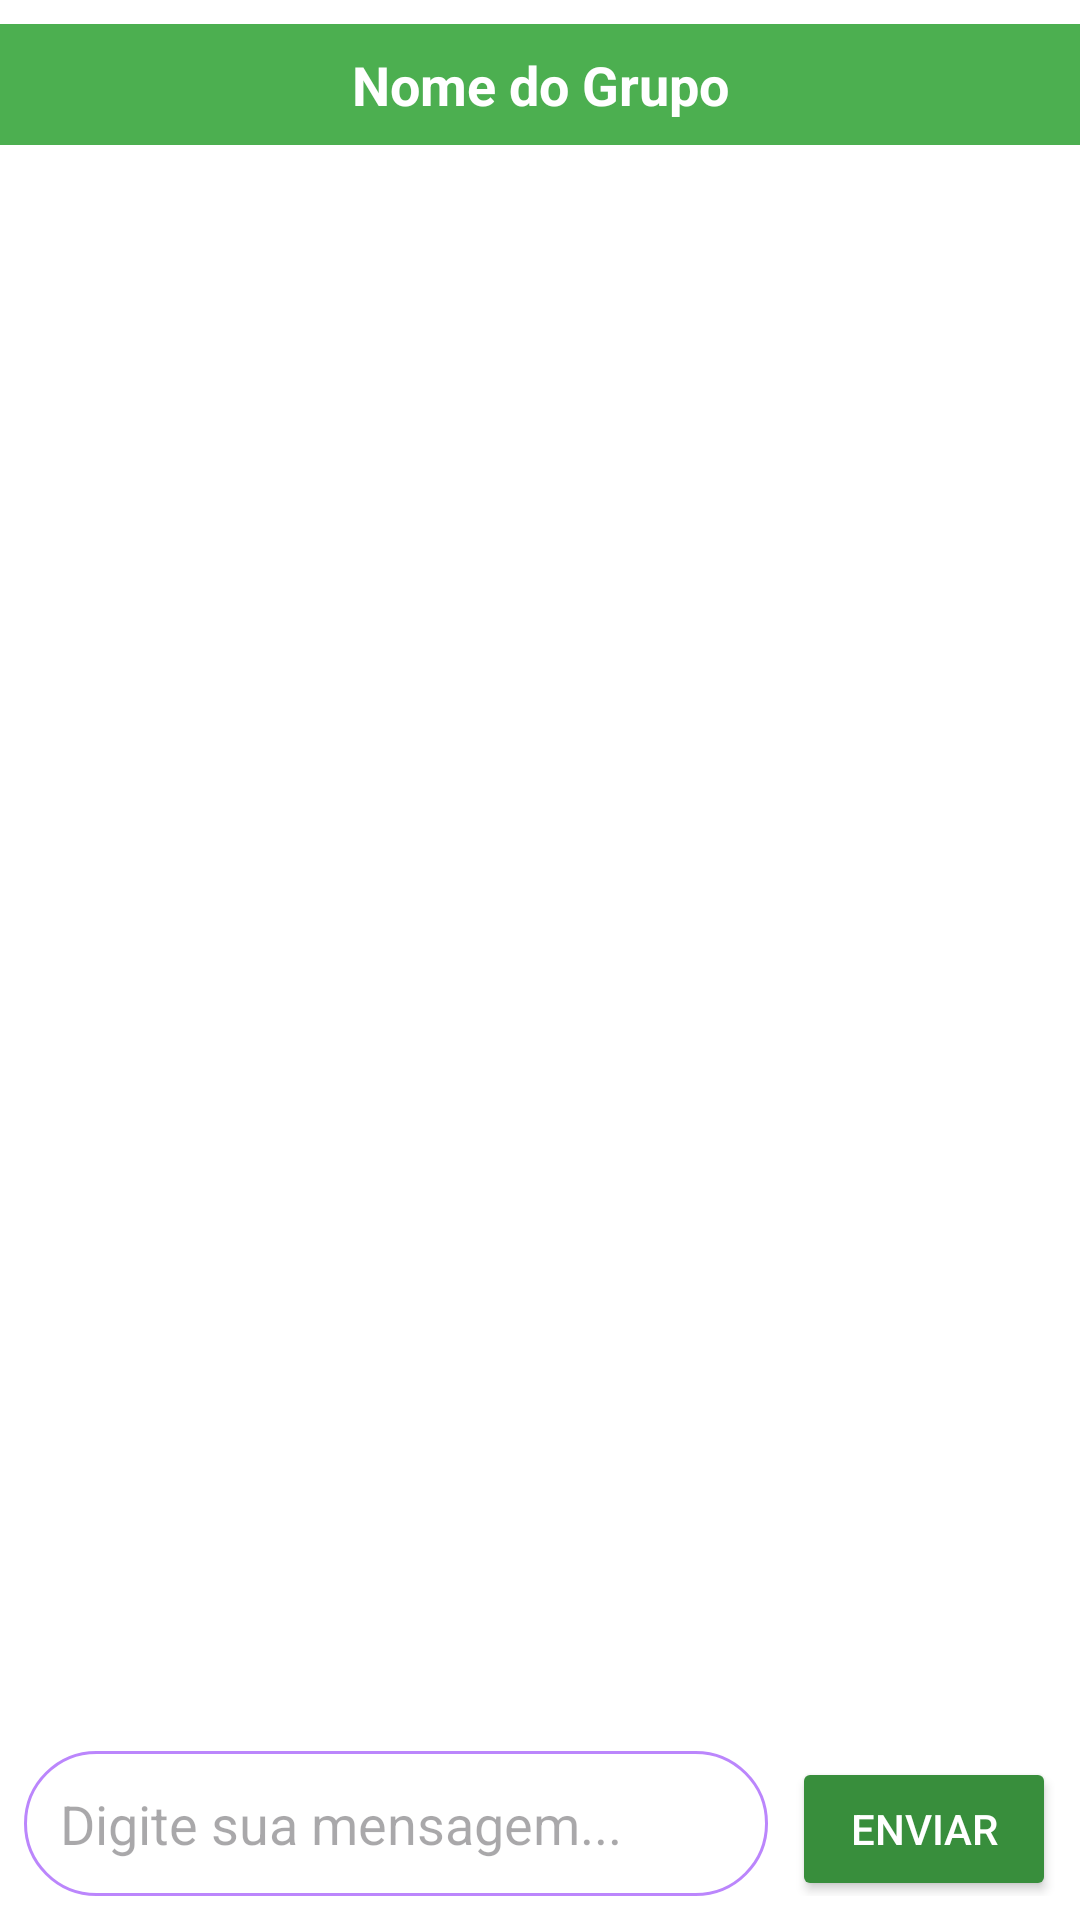

Reconstruct the res/layout file that produces this screen, plus the resources it refers to.
<!-- AndroidManifest.xml: application theme Theme.MusicSchool -->
<!-- res/layout/activity_collaboration.xml -->
<?xml version="1.0" encoding="utf-8"?>
<androidx.constraintlayout.widget.ConstraintLayout xmlns:android="http://schemas.android.com/apk/res/android"
    xmlns:app="http://schemas.android.com/apk/res-auto"
    xmlns:tools="http://schemas.android.com/tools"
    android:layout_width="match_parent"
    android:layout_height="match_parent"
    android:background="@color/ema_white"
    tools:context=".activities.CollaborationActivity">

    <TextView
        android:id="@+id/tv_collaboration_title"
        android:layout_width="wrap_content"
        android:layout_height="wrap_content"
        android:layout_marginTop="24dp"
        android:text="@string/ema_strings_grupos_de_estudo"
        android:textColor="@color/ema_green_dark"
        android:textSize="24sp"
        android:textStyle="bold"
        app:layout_constraintEnd_toEndOf="parent"
        app:layout_constraintStart_toStartOf="parent"
        app:layout_constraintTop_toTopOf="parent" />

    <androidx.recyclerview.widget.RecyclerView
        android:id="@+id/rv_study_groups"
        android:layout_width="0dp"
        android:layout_height="0dp"
        android:layout_marginTop="16dp"
        android:layout_marginBottom="8dp"
        app:layout_constraintBottom_toTopOf="@+id/tv_select_group_prompt"
        app:layout_constraintEnd_toEndOf="parent"
        app:layout_constraintStart_toStartOf="parent"
        app:layout_constraintTop_toBottomOf="@+id/tv_collaboration_title"
        tools:listitem="@layout/item_study_group" />

    <TextView
        android:id="@+id/tv_select_group_prompt"
        android:layout_width="wrap_content"
        android:layout_height="wrap_content"
        android:layout_marginBottom="16dp"
        android:text="@string/ema_strings_selecione_um_grupo_para_participar_da_conversa"
        android:textColor="@android:color/darker_gray"
        android:textSize="16sp"
        android:visibility="gone"
        app:layout_constraintBottom_toTopOf="@+id/ll_group_chat"
        app:layout_constraintEnd_toEndOf="parent"
        app:layout_constraintStart_toStartOf="parent"
        tools:visibility="visible" />


    <LinearLayout
        android:id="@+id/ll_group_chat"
        android:layout_width="0dp"
        android:layout_height="0dp"
        android:layout_marginTop="8dp"
        android:background="@color/ema_white"
        android:orientation="vertical"
        android:visibility="visible"
        app:layout_constraintBottom_toBottomOf="parent"
        app:layout_constraintEnd_toEndOf="parent"
        app:layout_constraintStart_toStartOf="parent"
        app:layout_constraintTop_toTopOf="@+id/tv_select_group_prompt">

        <TextView
            android:id="@+id/tv_current_group_name"
            android:layout_width="match_parent"
            android:layout_height="wrap_content"
            android:background="@color/ema_green_main"
            android:gravity="center_horizontal"
            android:padding="8dp"
            android:text="@string/ema_strings_nome_do_grupo"
            android:textColor="@color/ema_white"
            android:textSize="18sp"
            android:textStyle="bold" />

        <androidx.recyclerview.widget.RecyclerView
            android:id="@+id/rv_group_chat"
            android:layout_width="match_parent"
            android:layout_height="0dp"
            android:layout_weight="1"
            android:padding="8dp"
            tools:listitem="@layout/item_message" />

        <LinearLayout
            android:layout_width="match_parent"
            android:layout_height="wrap_content"
            android:background="@color/ema_white"
            android:orientation="horizontal"
            android:padding="8dp">

            <com.google.android.material.textfield.TextInputEditText
                android:id="@+id/et_message_input"
                android:layout_width="0dp"
                android:layout_height="wrap_content"
                android:layout_weight="1"
                android:background="@drawable/rounded_edittext_bg"
                android:hint="@string/ema_strings_digite_sua_mensagem"
                android:inputType="textLongMessage"
                android:maxLines="3"
                android:padding="12dp" />

            <Button
                android:id="@+id/btn_send_message"
                android:layout_width="wrap_content"
                android:layout_height="wrap_content"
                android:layout_marginStart="8dp"
                android:backgroundTint="@color/ema_green_dark"
                android:text="@string/ema_strings_enviar"
                android:textColor="@color/ema_white" />
        </LinearLayout>
    </LinearLayout>

</androidx.constraintlayout.widget.ConstraintLayout>
<!-- res/layout/item_study_group.xml (included above) -->
<?xml version="1.0" encoding="utf-8"?>
<androidx.cardview.widget.CardView xmlns:android="http://schemas.android.com/apk/res/android"
    xmlns:app="http://schemas.android.com/apk/res-auto"
    android:layout_width="match_parent"
    android:layout_height="wrap_content"
    android:layout_margin="8dp"
    app:cardCornerRadius="8dp"
    app:cardElevation="4dp">

    <LinearLayout
        android:layout_width="match_parent"
        android:layout_height="wrap_content"
        android:orientation="vertical"
        android:padding="16dp">

        <TextView
            android:id="@+id/tv_group_name"
            android:layout_width="match_parent"
            android:layout_height="wrap_content"
            android:textStyle="bold"
            android:textSize="18sp"
            android:textColor="@color/ema_green_dark"
            android:text="@string/ema_strings_nome_do_grupo"/>

        <TextView
            android:id="@+id/tv_group_description"
            android:layout_width="match_parent"
            android:layout_height="wrap_content"
            android:layout_marginTop="4dp"
            android:textSize="14sp"
            android:textColor="@android:color/black"
            android:text="@string/ema_strings_descri_o_do_grupo_de_estudo"/>

        <TextView
            android:id="@+id/tv_member_count"
            android:layout_width="match_parent"
            android:layout_height="wrap_content"
            android:layout_marginTop="4dp"
            android:textSize="12sp"
            android:textColor="@android:color/darker_gray"
            android:text="@string/ema_strings_membros_0"/>

        <Button
            android:id="@+id/btn_join_group"
            android:layout_width="match_parent"
            android:layout_height="wrap_content"
            android:layout_marginTop="12dp"
            android:text="@string/ema_strings_entrar_no_grupo"
            android:backgroundTint="@color/ema_green_dark"
            android:textColor="@android:color/white"/>

    </LinearLayout>
</androidx.cardview.widget.CardView>
<!-- res/layout/item_message.xml (included above) -->
<?xml version="1.0" encoding="utf-8"?>
<LinearLayout xmlns:android="http://schemas.android.com/apk/res/android"
    android:layout_width="match_parent"
    android:layout_height="wrap_content"
    android:orientation="vertical"
    android:paddingStart="8dp"
    android:paddingEnd="8dp"
    android:paddingTop="4dp"
    android:paddingBottom="4dp">

    <TextView
        android:id="@+id/tv_message_sender"
        android:layout_width="wrap_content"
        android:layout_height="wrap_content"
        android:textStyle="bold"
        android:textSize="12sp"
        android:textColor="@color/ema_green_dark"
        android:text="@string/ema_strings_remetente"/>

    <TextView
        android:id="@+id/tv_message_content"
        android:layout_width="wrap_content"
        android:layout_height="wrap_content"
        android:layout_marginTop="2dp"
        android:padding="8dp"
        android:background="@android:color/white"
        android:textColor="@android:color/black"
        android:textSize="14sp"
        android:text="@string/ema_strings_conteudo_da_mensagem"/>

    <TextView
        android:id="@+id/tv_message_timestamp"
        android:layout_width="wrap_content"
        android:layout_height="wrap_content"
        android:layout_marginTop="2dp"
        android:textSize="10sp"
        android:textColor="@android:color/darker_gray"
        android:text="@string/ema_strings_hh_mm_dd_mm"/>

</LinearLayout>
<!-- resources referenced by this layout -->
<resources>
  <color name="ema_green_dark">#FF388E3C</color>
  <color name="ema_green_main">#FF4CAF50</color>
  <color name="ema_white">#FFFFFFFF</color>
  <!-- drawable rounded_edittext_bg (drawable) -->
  <?xml version="1.0" encoding="utf-8"?>
  <shape xmlns:android="http://schemas.android.com/apk/res/android">
      <solid android:color="@android:color/white"/>
      <corners android:radius="24dp"/>
      <stroke android:color="@color/purple_200" android:width="1dp"/>
  </shape>
  <string name="ema_strings_conteudo_da_mensagem">Conteúdo da mensagem.</string>
  <string name="ema_strings_descri_o_do_grupo_de_estudo">Descrição do grupo de estudo.</string>
  <string name="ema_strings_digite_sua_mensagem">Digite sua mensagem...</string>
  <string name="ema_strings_entrar_no_grupo">Entrar no Grupo</string>
  <string name="ema_strings_enviar">Enviar</string>
  <string name="ema_strings_grupos_de_estudo">Grupos de Estudo</string>
  <string name="ema_strings_hh_mm_dd_mm">HH:mm - dd/MM</string>
  <string name="ema_strings_membros_0">Membros: 0</string>
  <string name="ema_strings_nome_do_grupo">Nome do Grupo</string>
  <string name="ema_strings_remetente">Remetente</string>
  <string name="ema_strings_selecione_um_grupo_para_participar_da_conversa">Selecione um grupo para participar da conversa.</string>
  <style name="Theme.MusicSchool" parent="Theme.Material3.Light.NoActionBar">
          <item name="colorPrimary">@color/ema_green_main</item>
          <item name="colorPrimaryVariant">@color/ema_green_dark</item>
          <item name="colorOnPrimary">@color/ema_white</item>
  
          <item name="colorSecondary">@color/ema_green_dark</item>
          <item name="colorSecondaryVariant">@color/ema_green_main</item>
          <item name="colorOnSecondary">@color/ema_white</item>
  
          <item name="android:statusBarColor">?attr/colorPrimaryVariant</item>
          <item name="android:textColorPrimary">@color/ema_black</item>
          <item name="android:textColorSecondary">@android:color/darker_gray</item>
      </style>
  <color name="purple_200">#FFBB86FC</color>
  <color name="ema_black">#FF000000</color>
</resources>
